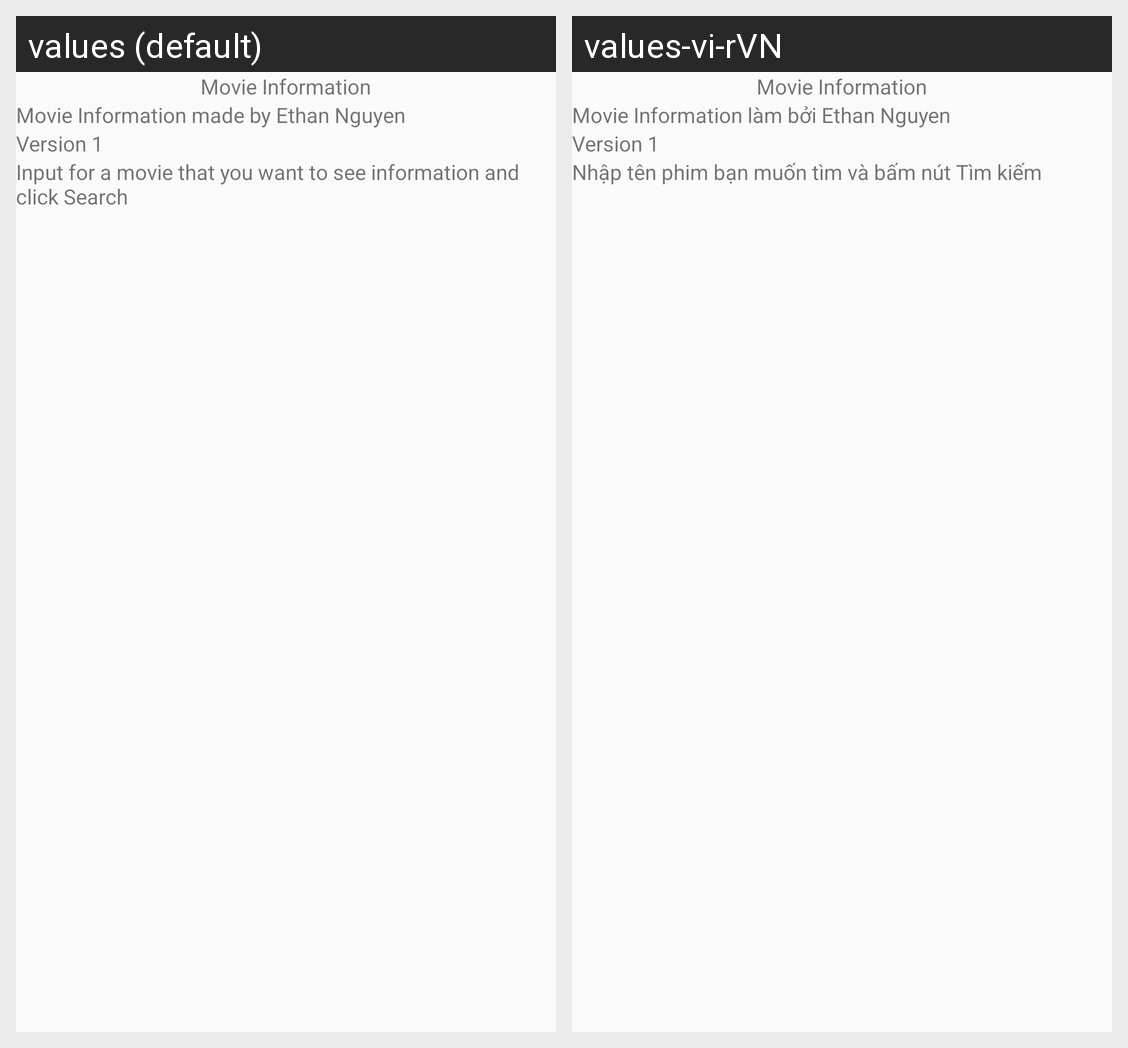

For this localized Android screen grid, give each drawn string resource with its value in every locale shown.
Android screen res/layout/custom_dialog.xml rendered under 2 locales, left to right: values (default), values-vi-rVN. Device: Nexus 5 (rendered at 1080×1920; each locale shown at half size, 540×960, under a caption strip naming it); theme AppTheme.
Strings drawn on this screen, with the default value and each locale's value (text and hints the layout hard-codes, and strings that could not be matched under every locale, appear in the picture but are not listed):

movie_information
  values: Movie Information
  values-vi-rVN: Movie Information

movie_author
  values: Movie Information made by Ethan Nguyen
  values-vi-rVN: Movie Information làm bởi Ethan Nguyen

version
  values: Version 1
  values-vi-rVN: Version 1

instruction
  values: Input for a movie that you want to see information and click Search
  values-vi-rVN: Nhập tên phim bạn muốn tìm và bấm nút Tìm kiếm
